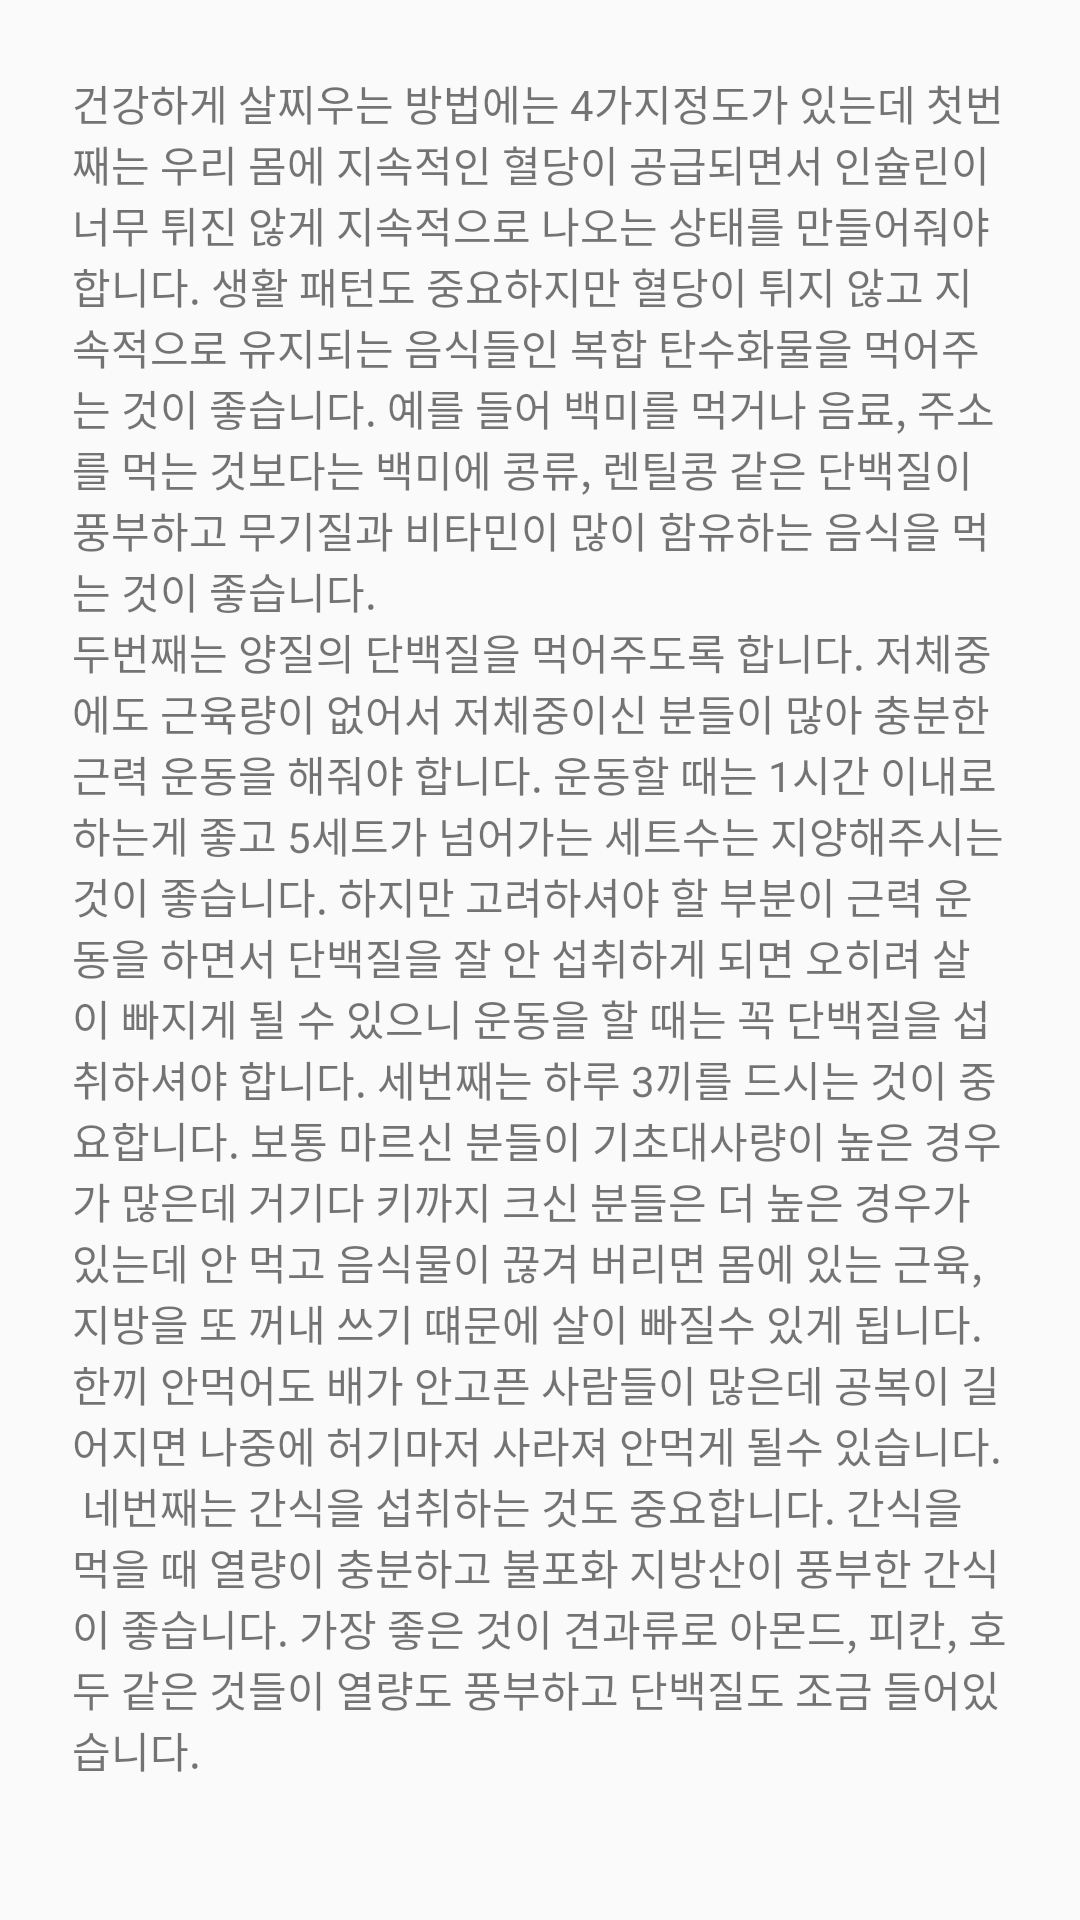

This screen was rendered from an Android layout file. Write that file and the resources it references.
<!-- AndroidManifest.xml: application theme Theme.Mini -->
<!-- res/layout/dialog_underweight.xml -->
<?xml version="1.0" encoding="utf-8"?>
<LinearLayout xmlns:android="http://schemas.android.com/apk/res/android"
    android:layout_width="match_parent"
    android:layout_height="match_parent">

    <ScrollView
        android:layout_width="match_parent"
        android:layout_height="match_parent"
        android:padding="16dp">

        <LinearLayout
            android:layout_width="match_parent"
            android:layout_height="wrap_content"
            android:orientation="vertical">


            <TextView
                android:layout_width="match_parent"
                android:layout_height="wrap_content"
                android:text="@string/under"
                android:padding="8dp" />

        </LinearLayout>
    </ScrollView>

</LinearLayout>
<!-- resources referenced by this layout -->
<resources>
  <string name="under">건강하게 살찌우는 방법에는 4가지정도가 있는데 첫번째는 우리 몸에 지속적인 혈당이 공급되면서 인슐린이 너무 튀진 않게 지속적으로 나오는 상태를 만들어줘야 합니다. 생활 패턴도 중요하지만 혈당이 튀지 않고 지속적으로 유지되는 음식들인 복합 탄수화물을 먹어주는 것이 좋습니다. 예를 들어 백미를 먹거나 음료, 주소를 먹는 것보다는 백미에 콩류, 렌틸콩 같은 단백질이 풍부하고 무기질과 비타민이 많이 함유하는 음식을 먹는 것이 좋습니다. \n두번째는 양질의 단백질을 먹어주도록 합니다. 저체중에도 근육량이 없어서 저체중이신 분들이 많아 충분한 근력 운동을 해줘야 합니다. 운동할 때는 1시간 이내로 하는게 좋고 5세트가 넘어가는 세트수는 지양해주시는 것이 좋습니다. 하지만 고려하셔야 할 부분이 근력 운동을 하면서 단백질을 잘 안 섭취하게 되면 오히려 살이 빠지게 될 수 있으니 운동을 할 때는 꼭 단백질을 섭취하셔야 합니다. 세번째는 하루 3끼를 드시는 것이 중요합니다. 보통 마르신 분들이 기초대사량이 높은 경우가 많은데 거기다 키까지 크신 분들은 더 높은 경우가 있는데 안 먹고 음식물이 끊겨 버리면 몸에 있는 근육, 지방을 또 꺼내 쓰기 떄문에 살이 빠질수 있게 됩니다. 한끼 안먹어도 배가 안고픈 사람들이 많은데 공복이 길어지면 나중에 허기마저 사라져 안먹게 될수 있습니다.\n 네번째는 간식을 섭취하는 것도 중요합니다. 간식을 먹을 때 열량이 충분하고 불포화 지방산이 풍부한 간식이 좋습니다. 가장 좋은 것이 견과류로 아몬드, 피칸, 호두 같은 것들이 열량도 풍부하고 단백질도 조금 들어있습니다. </string>
  <style name="Theme.Mini" parent="Base.Theme.Mini" />
  <style name="Base.Theme.Mini" parent="Theme.AppCompat.Light.NoActionBar">
          
          
      </style>
</resources>
